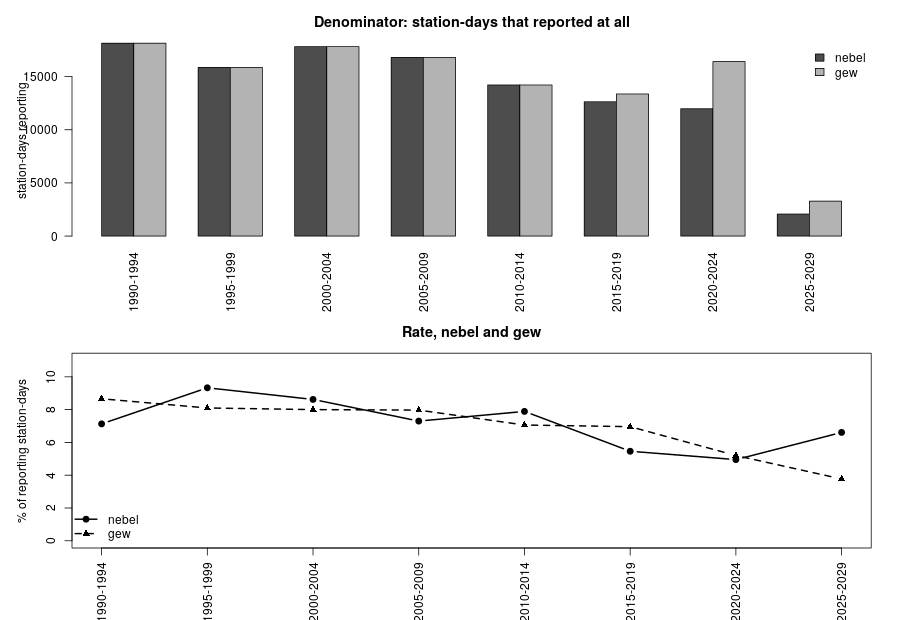

The data file committed next to this chart (first rows):
period, rows, nebel_report, nebel_days, gew_report, gew_days, nebel_pct, gew_pct, nebel_report_idx, gew_report_idx
1990-1994, 18260, 18138, 1294, 18138, 1571, 7.13, 8.66, 100, 100
1995-1999, 18260, 15855, 1479, 15855, 1285, 9.33, 8.1, 87.4, 87.4
2000-2004, 18270, 17814, 1536, 17814, 1425, 8.62, 8, 98.2, 98.2
2005-2009, 18260, 16798, 1226, 16798, 1339, 7.3, 7.97, 92.6, 92.6
2010-2014, 18260, 14212, 1122, 14212, 1004, 7.89, 7.06, 78.4, 78.4
2015-2019, 18260, 12631, 690, 13362, 930, 5.46, 6.96, 69.6, 73.7
2020-2024, 18270, 11975, 593, 16408, 853, 4.95, 5.2, 66, 90.5
2025-2029, 3650, 2073, 137, 3285, 124, 6.61, 3.77, 11.4, 18.1
